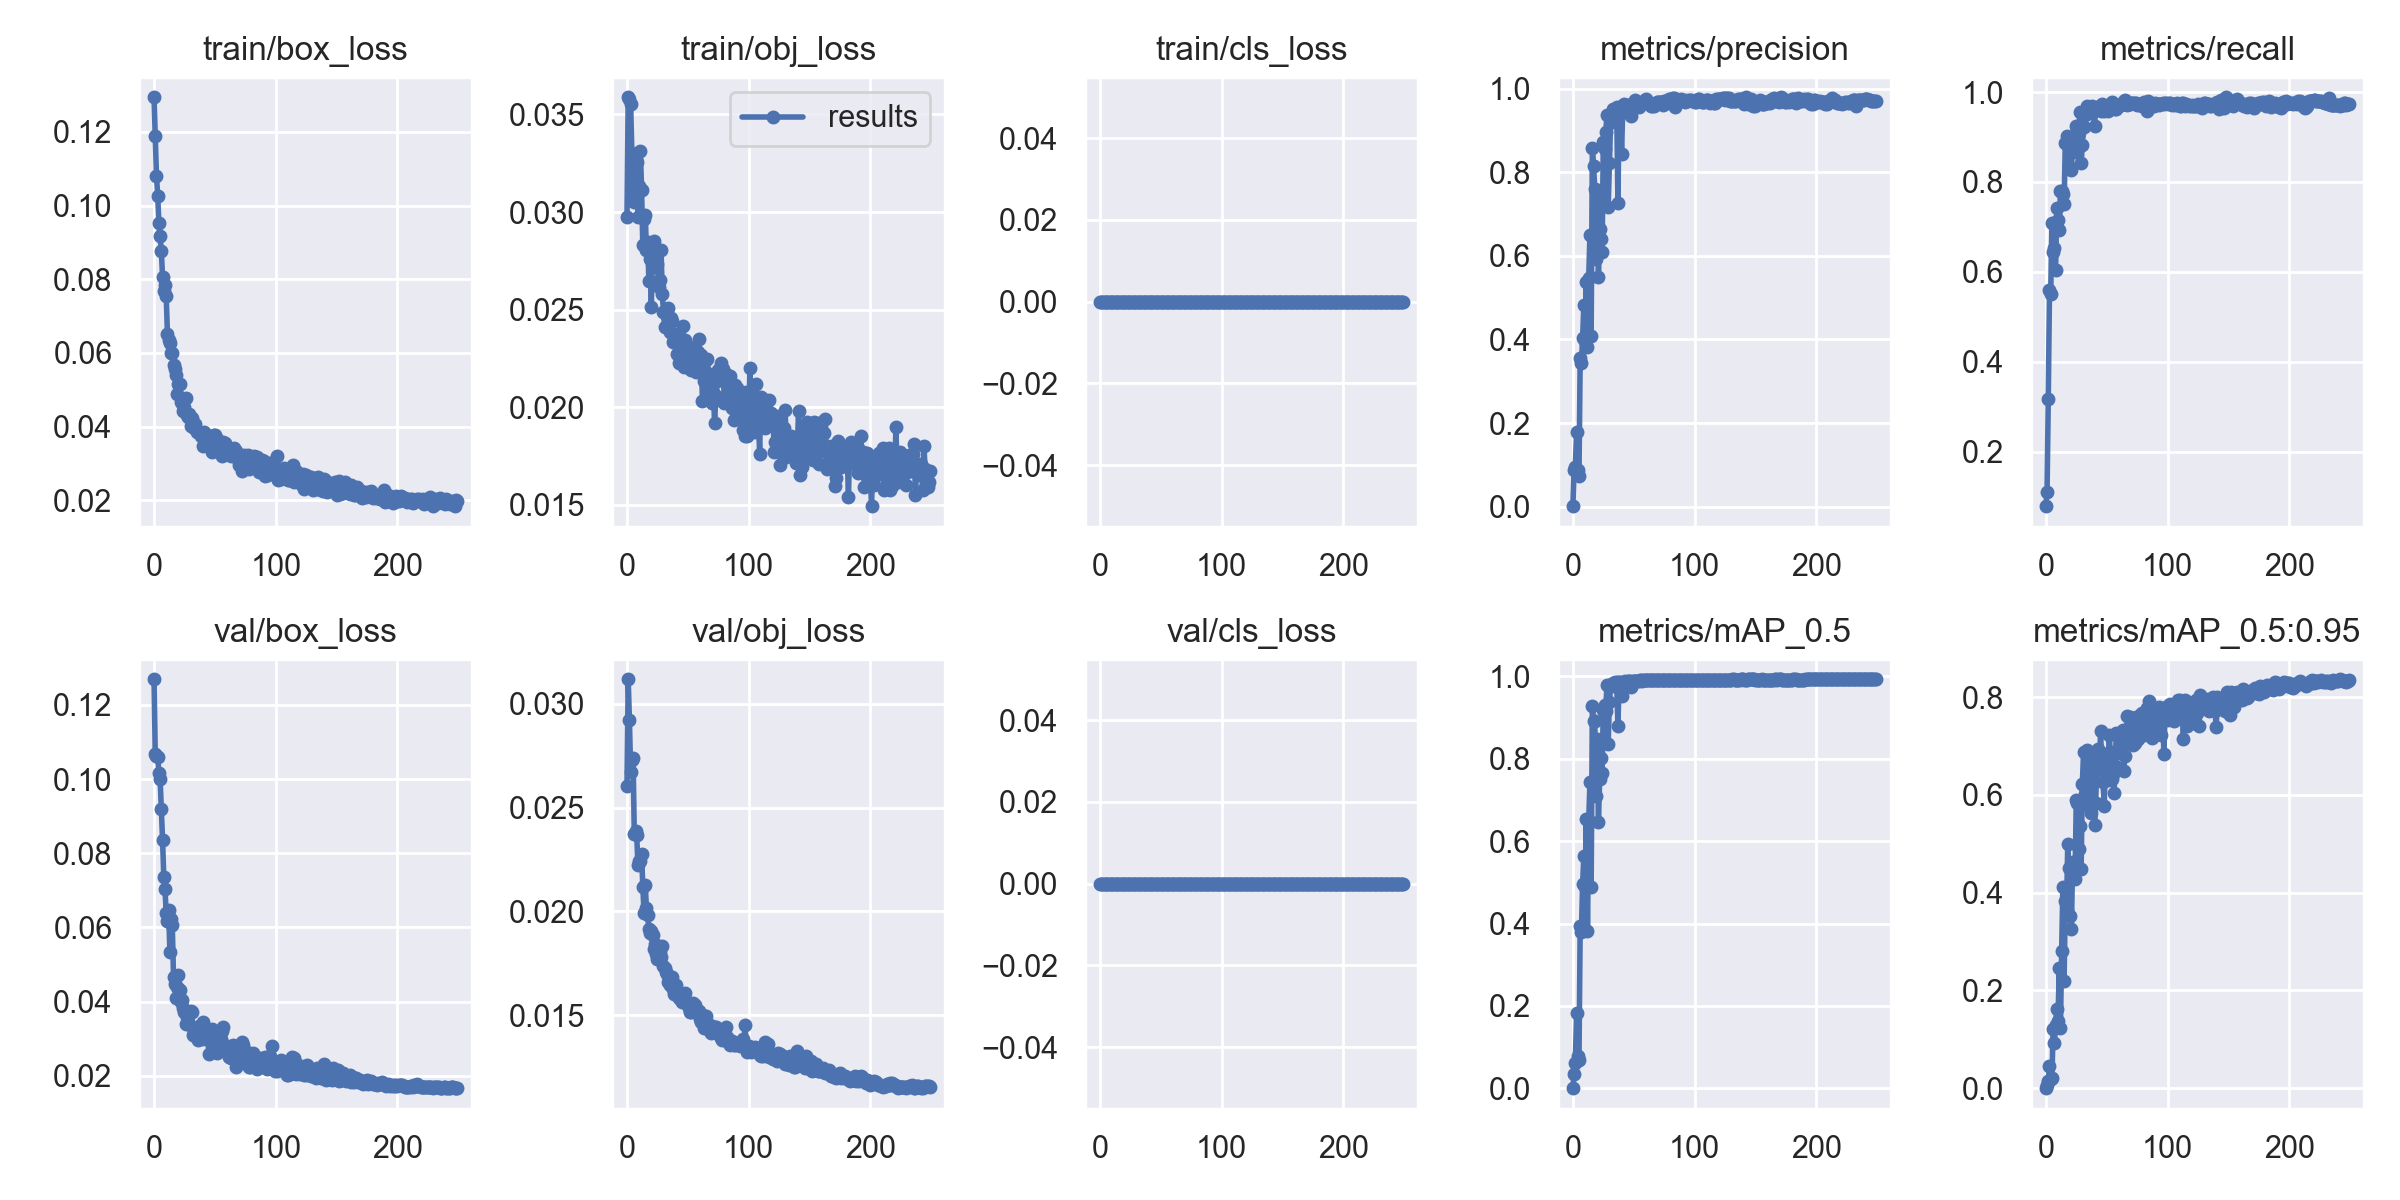

Source data for this figure (header and first rows):
epoch, train/box_loss, train/obj_loss, train/cls_loss, metrics/precision, metrics/recall, metrics/mAP_0.5, metrics/mAP_0.5:0.95, val/box_loss, val/obj_loss, val/cls_loss, x/lr0, x/lr1, x/lr2
0, 0.1294, 0.02975, 0, 0.001029, 0.07849, 0.0005578, 0.0001427, 0.1269, 0.02605, 0, 0.082, 0.002, 0.002
1, 0.1188, 0.03588, 0, 0.08815, 0.1099, 0.03383, 0.006656, 0.1066, 0.03119, 0, 0.06308, 0.004084, 0.004084
2, 0.1081, 0.03579, 0, 0.09449, 0.3171, 0.06198, 0.0141, 0.1062, 0.02922, 0, 0.04415, 0.006151, 0.006151
3, 0.1027, 0.03554, 0, 0.1779, 0.5604, 0.1818, 0.04614, 0.106, 0.02673, 0, 0.0252, 0.008201, 0.008201
4, 0.09532, 0.03305, 0, 0.0873, 0.551, 0.07796, 0.01922, 0.1017, 0.02732, 0, 0.009842, 0.009842, 0.009842
5, 0.09169, 0.03092, 0, 0.07384, 0.708, 0.06859, 0.02054, 0.09992, 0.0274, 0, 0.009842, 0.009842, 0.009842
6, 0.08762, 0.0305, 0, 0.3545, 0.6452, 0.3943, 0.1219, 0.09184, 0.02372, 0, 0.009802, 0.009802, 0.009802
7, 0.0807, 0.03075, 0, 0.3445, 0.6531, 0.3807, 0.09306, 0.08367, 0.02389, 0, 0.009762, 0.009762, 0.009762
8, 0.07677, 0.03256, 0, 0.4033, 0.6047, 0.4966, 0.1302, 0.0737, 0.02366, 0, 0.009723, 0.009723, 0.009723
9, 0.07834, 0.02974, 0, 0.4826, 0.7425, 0.564, 0.1618, 0.07031, 0.02222, 0, 0.009683, 0.009683, 0.009683
10, 0.07555, 0.03133, 0, 0.3968, 0.7147, 0.4886, 0.1376, 0.06384, 0.02241, 0, 0.009644, 0.009644, 0.009644
11, 0.06525, 0.03314, 0, 0.537, 0.6923, 0.6536, 0.2464, 0.06179, 0.02243, 0, 0.009604, 0.009604, 0.009604
12, 0.06358, 0.03114, 0, 0.3824, 0.7802, 0.383, 0.1224, 0.06472, 0.02278, 0, 0.009564, 0.009564, 0.009564
13, 0.06267, 0.02829, 0, 0.5477, 0.7795, 0.649, 0.281, 0.05351, 0.02119, 0, 0.009525, 0.009525, 0.009525
14, 0.06008, 0.02966, 0, 0.6499, 0.7739, 0.7435, 0.4125, 0.0624, 0.01991, 0, 0.009485, 0.009485, 0.009485
15, 0.06005, 0.02984, 0, 0.4092, 0.7504, 0.4897, 0.2199, 0.06058, 0.02128, 0, 0.009446, 0.009446, 0.009446
16, 0.05682, 0.02804, 0, 0.8593, 0.887, 0.9287, 0.3834, 0.04663, 0.02014, 0, 0.009406, 0.009406, 0.009406
17, 0.05565, 0.02846, 0, 0.8143, 0.9018, 0.8918, 0.3643, 0.04464, 0.01982, 0, 0.009366, 0.009366, 0.009366
18, 0.05401, 0.02646, 0, 0.761, 0.8797, 0.8917, 0.5003, 0.04101, 0.01913, 0, 0.009327, 0.009327, 0.009327
19, 0.04877, 0.02761, 0, 0.5936, 0.8336, 0.7087, 0.4509, 0.04407, 0.01895, 0, 0.009287, 0.009287, 0.009287
20, 0.05168, 0.02515, 0, 0.759, 0.8823, 0.8481, 0.3517, 0.04726, 0.01907, 0, 0.009248, 0.009248, 0.009248
21, 0.05146, 0.02804, 0, 0.5496, 0.8257, 0.6457, 0.3262, 0.04311, 0.01885, 0, 0.009208, 0.009208, 0.009208
22, 0.04663, 0.02854, 0, 0.6654, 0.8901, 0.7515, 0.4631, 0.03999, 0.01817, 0, 0.009168, 0.009168, 0.009168
23, 0.04633, 0.0275, 0, 0.6409, 0.8728, 0.8009, 0.4633, 0.04037, 0.01844, 0, 0.009129, 0.009129, 0.009129
24, 0.04437, 0.02717, 0, 0.6087, 0.8668, 0.7654, 0.428, 0.03826, 0.01794, 0, 0.009089, 0.009089, 0.009089
25, 0.04541, 0.02733, 0, 0.8717, 0.9246, 0.9183, 0.5889, 0.03717, 0.01771, 0, 0.00905, 0.00905, 0.00905
26, 0.04769, 0.02618, 0, 0.8551, 0.9169, 0.9299, 0.5845, 0.03393, 0.01794, 0, 0.00901, 0.00901, 0.00901
27, 0.04316, 0.02652, 0, 0.8963, 0.9093, 0.9159, 0.489, 0.03576, 0.01805, 0, 0.00897, 0.00897, 0.00897
28, 0.04272, 0.02803, 0, 0.9369, 0.9557, 0.9799, 0.5371, 0.0339, 0.0178, 0, 0.008931, 0.008931, 0.008931
29, 0.04348, 0.0258, 0, 0.7161, 0.8414, 0.8361, 0.4486, 0.03679, 0.01832, 0, 0.008891, 0.008891, 0.008891
30, 0.04016, 0.02489, 0, 0.8221, 0.8823, 0.9366, 0.6227, 0.03748, 0.01737, 0, 0.008852, 0.008852, 0.008852
31, 0.04245, 0.02411, 0, 0.9251, 0.9231, 0.9774, 0.6881, 0.03713, 0.01728, 0, 0.008812, 0.008812, 0.008812
32, 0.04102, 0.02411, 0, 0.9307, 0.9489, 0.9803, 0.6025, 0.03109, 0.01706, 0, 0.008772, 0.008772, 0.008772
33, 0.03956, 0.02465, 0, 0.9517, 0.9599, 0.9837, 0.5878, 0.03177, 0.01697, 0, 0.008733, 0.008733, 0.008733
34, 0.0406, 0.02511, 0, 0.9209, 0.9684, 0.9762, 0.6916, 0.03066, 0.01659, 0, 0.008693, 0.008693, 0.008693
35, 0.03846, 0.02388, 0, 0.9515, 0.9623, 0.9861, 0.6652, 0.03241, 0.01644, 0, 0.008654, 0.008654, 0.008654
36, 0.03869, 0.02456, 0, 0.9565, 0.9669, 0.9859, 0.5734, 0.02967, 0.01651, 0, 0.008614, 0.008614, 0.008614
37, 0.03866, 0.02441, 0, 0.7278, 0.9529, 0.8795, 0.5631, 0.03337, 0.01682, 0, 0.008574, 0.008574, 0.008574
38, 0.03832, 0.02333, 0, 0.9526, 0.9702, 0.9869, 0.6737, 0.0308, 0.01627, 0, 0.008535, 0.008535, 0.008535
39, 0.03747, 0.02356, 0, 0.9575, 0.9655, 0.9875, 0.6657, 0.03006, 0.01601, 0, 0.008495, 0.008495, 0.008495
40, 0.03475, 0.02376, 0, 0.845, 0.9245, 0.9521, 0.5381, 0.03447, 0.01643, 0, 0.008456, 0.008456, 0.008456
41, 0.03844, 0.02272, 0, 0.957, 0.9639, 0.986, 0.5846, 0.03133, 0.01618, 0, 0.008416, 0.008416, 0.008416
42, 0.03721, 0.02356, 0, 0.9627, 0.967, 0.9874, 0.6806, 0.03002, 0.01591, 0, 0.008376, 0.008376, 0.008376
43, 0.03554, 0.02229, 0, 0.9582, 0.9639, 0.9882, 0.6938, 0.03044, 0.01581, 0, 0.008337, 0.008337, 0.008337
44, 0.0351, 0.02311, 0, 0.9475, 0.9639, 0.9862, 0.6585, 0.0319, 0.0157, 0, 0.008297, 0.008297, 0.008297
45, 0.03752, 0.02243, 0, 0.9606, 0.9572, 0.9888, 0.7304, 0.02592, 0.01563, 0, 0.008258, 0.008258, 0.008258
46, 0.03484, 0.02417, 0, 0.9621, 0.9733, 0.9876, 0.6514, 0.03078, 0.01582, 0, 0.008218, 0.008218, 0.008218
47, 0.03604, 0.02205, 0, 0.9493, 0.9691, 0.9879, 0.6266, 0.03134, 0.01598, 0, 0.008178, 0.008178, 0.008178
48, 0.03304, 0.02346, 0, 0.9342, 0.9588, 0.9749, 0.5774, 0.03272, 0.01605, 0, 0.008139, 0.008139, 0.008139
49, 0.03765, 0.02298, 0, 0.9647, 0.9639, 0.9885, 0.6839, 0.03143, 0.01553, 0, 0.008099, 0.008099, 0.008099
50, 0.03763, 0.02232, 0, 0.9639, 0.9686, 0.989, 0.6723, 0.02851, 0.01557, 0, 0.00806, 0.00806, 0.00806
51, 0.0369, 0.02231, 0, 0.9729, 0.9585, 0.9889, 0.6308, 0.02719, 0.01535, 0, 0.00802, 0.00802, 0.00802
52, 0.0366, 0.02251, 0, 0.969, 0.9623, 0.9887, 0.7224, 0.02611, 0.01514, 0, 0.00798, 0.00798, 0.00798
53, 0.03322, 0.02189, 0, 0.9644, 0.9639, 0.9883, 0.6881, 0.02678, 0.01513, 0, 0.007941, 0.007941, 0.007941
54, 0.03575, 0.02229, 0, 0.957, 0.9785, 0.9896, 0.6327, 0.03187, 0.01556, 0, 0.007901, 0.007901, 0.007901
55, 0.03529, 0.0231, 0, 0.9628, 0.974, 0.9901, 0.6434, 0.02994, 0.01546, 0, 0.007862, 0.007862, 0.007862
56, 0.03203, 0.0224, 0, 0.9651, 0.9639, 0.9901, 0.6051, 0.032, 0.0155, 0, 0.007822, 0.007822, 0.007822
57, 0.03595, 0.02182, 0, 0.9679, 0.9623, 0.9899, 0.6603, 0.0332, 0.01528, 0, 0.007782, 0.007782, 0.007782
58, 0.03546, 0.02282, 0, 0.9654, 0.9628, 0.9905, 0.7261, 0.02811, 0.01507, 0, 0.007743, 0.007743, 0.007743
59, 0.03381, 0.02352, 0, 0.9729, 0.9686, 0.9905, 0.6867, 0.02685, 0.01519, 0, 0.007703, 0.007703, 0.007703
... 190 more rows
